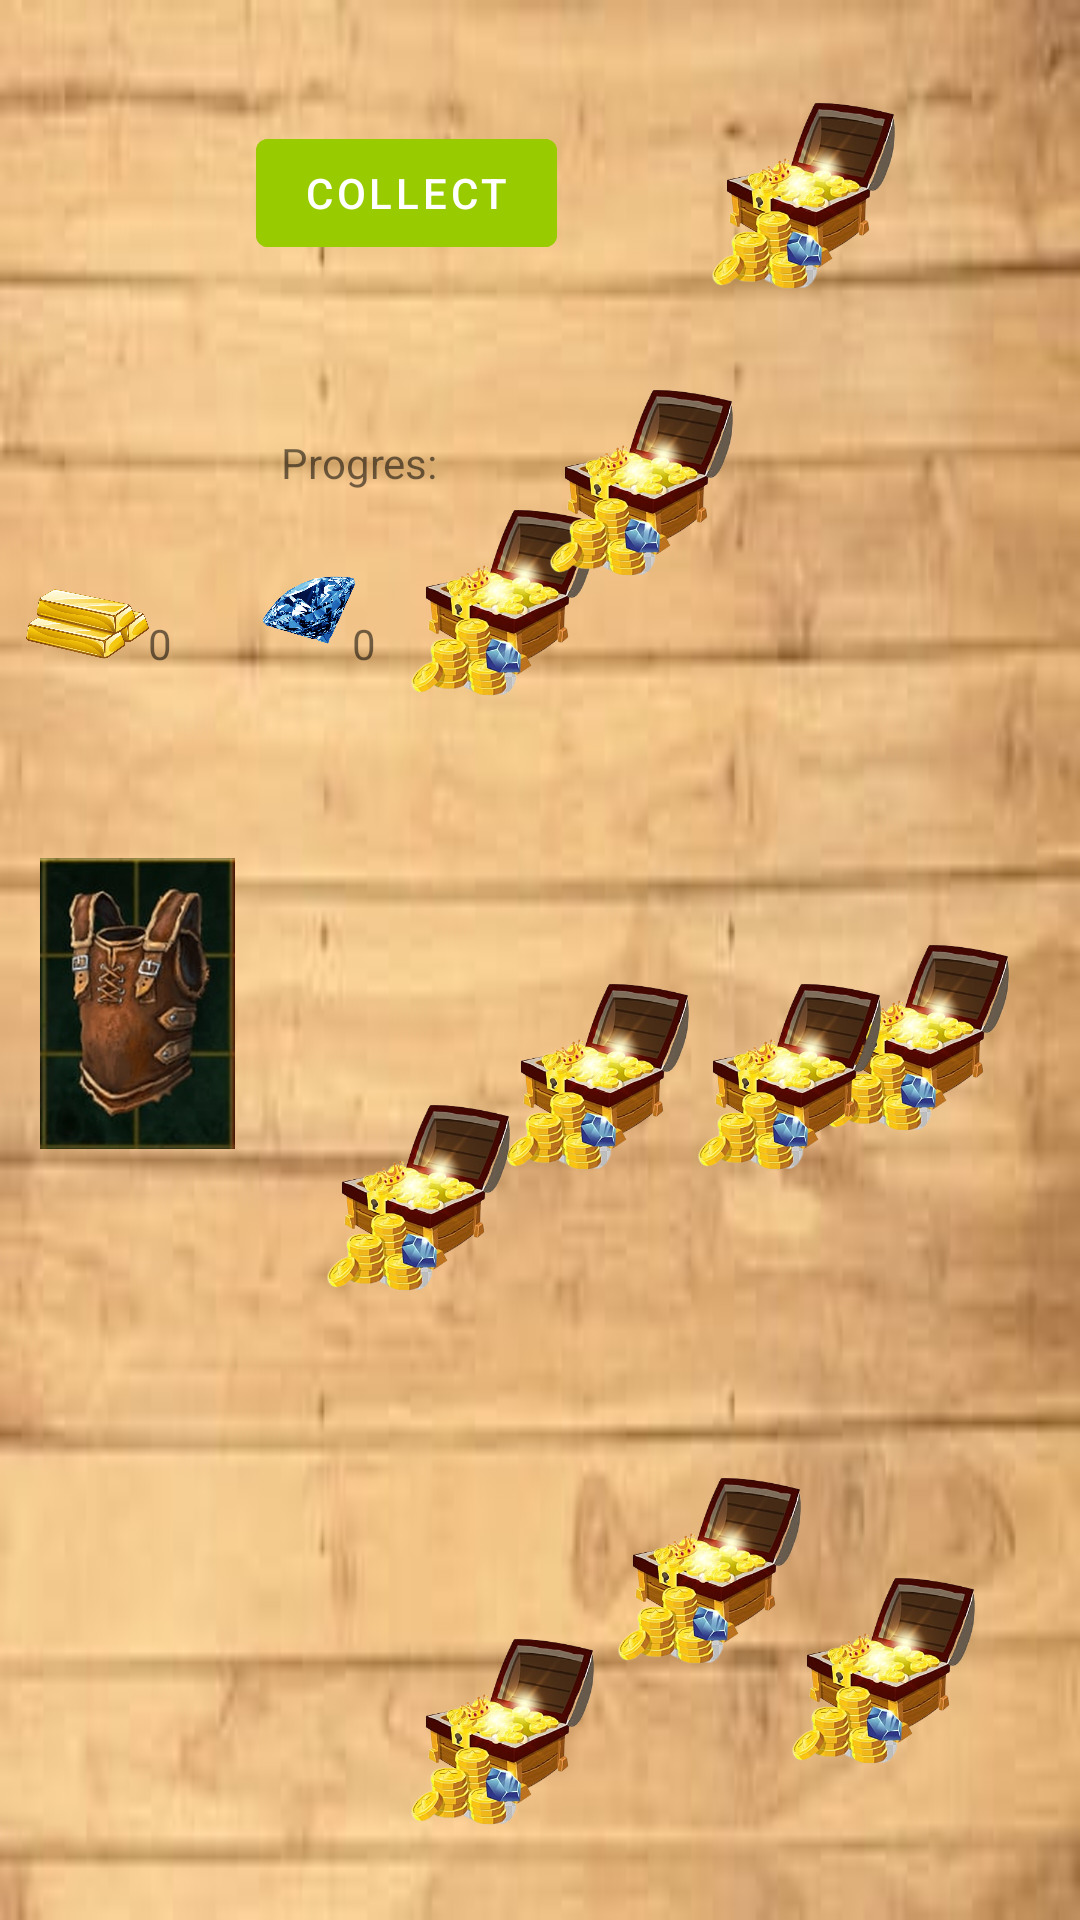

Here is an Android app screen rendered from its layout file. Give the layout XML and the strings, colors and styles it references.
<!-- AndroidManifest.xml: application theme Theme.HeroesOfTime -->
<!-- res/layout/activity_tavern.xml -->
<?xml version="1.0" encoding="utf-8"?>
<androidx.constraintlayout.widget.ConstraintLayout xmlns:android="http://schemas.android.com/apk/res/android"
    xmlns:app="http://schemas.android.com/apk/res-auto"
    xmlns:tools="http://schemas.android.com/tools"
    android:layout_width="match_parent"
    android:layout_height="match_parent"
    android:background="@drawable/wooded"
    tools:context=".tavern">

    <ImageView
        android:id="@+id/mission1"
        android:layout_width="72dp"
        android:layout_height="74dp"
        app:layout_constraintBottom_toBottomOf="parent"
        app:layout_constraintEnd_toEndOf="parent"
        app:layout_constraintHorizontal_bias="0.901"
        app:layout_constraintStart_toStartOf="parent"
        app:layout_constraintTop_toTopOf="parent"
        app:layout_constraintVertical_bias="0.916"
        app:srcCompat="@drawable/treasure" />

    <ImageView
        android:id="@+id/mission4"
        android:layout_width="72dp"
        android:layout_height="74dp"
        app:layout_constraintBottom_toBottomOf="parent"
        app:layout_constraintEnd_toEndOf="parent"
        app:layout_constraintHorizontal_bias="0.94"
        app:layout_constraintStart_toStartOf="parent"
        app:layout_constraintTop_toTopOf="parent"
        app:layout_constraintVertical_bias="0.543"
        app:srcCompat="@drawable/treasure" />

    <ImageView
        android:id="@+id/mission2"
        android:layout_width="72dp"
        android:layout_height="74dp"
        app:layout_constraintBottom_toBottomOf="parent"
        app:layout_constraintEnd_toEndOf="parent"
        app:layout_constraintHorizontal_bias="0.699"
        app:layout_constraintStart_toStartOf="parent"
        app:layout_constraintTop_toTopOf="parent"
        app:layout_constraintVertical_bias="0.857"
        app:srcCompat="@drawable/treasure" />

    <ImageView
        android:id="@+id/mission5"
        android:layout_width="72dp"
        android:layout_height="74dp"
        app:layout_constraintBottom_toBottomOf="parent"
        app:layout_constraintEnd_toEndOf="parent"
        app:layout_constraintHorizontal_bias="0.792"
        app:layout_constraintStart_toStartOf="parent"
        app:layout_constraintTop_toTopOf="parent"
        app:layout_constraintVertical_bias="0.566"
        app:srcCompat="@drawable/treasure" />

    <ImageView
        android:id="@+id/mission6"
        android:layout_width="72dp"
        android:layout_height="74dp"
        app:layout_constraintBottom_toBottomOf="parent"
        app:layout_constraintEnd_toEndOf="parent"
        app:layout_constraintHorizontal_bias="0.569"
        app:layout_constraintStart_toStartOf="parent"
        app:layout_constraintTop_toTopOf="parent"
        app:layout_constraintVertical_bias="0.566"
        app:srcCompat="@drawable/treasure" />

    <ImageView
        android:id="@+id/mission7"
        android:layout_width="72dp"
        android:layout_height="74dp"
        app:layout_constraintBottom_toBottomOf="parent"
        app:layout_constraintEnd_toEndOf="parent"
        app:layout_constraintHorizontal_bias="0.362"
        app:layout_constraintStart_toStartOf="parent"
        app:layout_constraintTop_toTopOf="parent"
        app:layout_constraintVertical_bias="0.637"
        app:srcCompat="@drawable/treasure" />

    <ImageView
        android:id="@+id/mission3"
        android:layout_width="72dp"
        android:layout_height="74dp"
        app:layout_constraintBottom_toBottomOf="parent"
        app:layout_constraintEnd_toEndOf="parent"
        app:layout_constraintHorizontal_bias="0.459"
        app:layout_constraintStart_toStartOf="parent"
        app:layout_constraintTop_toTopOf="parent"
        app:layout_constraintVertical_bias="0.952"
        app:srcCompat="@drawable/treasure" />

    <ImageView
        android:id="@+id/mission9"
        android:layout_width="72dp"
        android:layout_height="74dp"
        app:layout_constraintBottom_toBottomOf="parent"
        app:layout_constraintEnd_toEndOf="parent"
        app:layout_constraintHorizontal_bias="0.808"
        app:layout_constraintStart_toStartOf="parent"
        app:layout_constraintTop_toTopOf="parent"
        app:layout_constraintVertical_bias="0.047"
        app:srcCompat="@drawable/treasure" />

    <ImageView
        android:id="@+id/mission10"
        android:layout_width="72dp"
        android:layout_height="74dp"
        app:layout_constraintBottom_toBottomOf="parent"
        app:layout_constraintEnd_toEndOf="parent"
        app:layout_constraintHorizontal_bias="0.459"
        app:layout_constraintStart_toStartOf="parent"
        app:layout_constraintTop_toTopOf="parent"
        app:layout_constraintVertical_bias="0.287"
        app:srcCompat="@drawable/treasure" />

    <ImageView
        android:id="@+id/mission8"
        android:layout_width="72dp"
        android:layout_height="74dp"
        app:layout_constraintBottom_toBottomOf="parent"
        app:layout_constraintEnd_toEndOf="parent"
        app:layout_constraintHorizontal_bias="0.62"
        app:layout_constraintStart_toStartOf="parent"
        app:layout_constraintTop_toTopOf="parent"
        app:layout_constraintVertical_bias="0.216"
        app:srcCompat="@drawable/treasure" />

    <TextView
        android:id="@+id/taverntext"
        android:layout_width="178dp"
        android:layout_height="186dp"
        app:layout_constraintBottom_toBottomOf="parent"
        app:layout_constraintEnd_toEndOf="parent"
        app:layout_constraintHorizontal_bias="0.023"
        app:layout_constraintStart_toStartOf="parent"
        app:layout_constraintTop_toTopOf="parent"
        app:layout_constraintVertical_bias="0.095" />

    <ImageView
        android:id="@+id/armortavern"
        android:layout_width="77dp"
        android:layout_height="97dp"
        app:layout_constraintBottom_toBottomOf="parent"
        app:layout_constraintEnd_toEndOf="parent"
        app:layout_constraintHorizontal_bias="0.026"
        app:layout_constraintStart_toStartOf="parent"
        app:layout_constraintTop_toBottomOf="@+id/taverntext"
        app:layout_constraintVertical_bias="0.181"
        app:srcCompat="@drawable/leatherarmor" />

    <ImageView
        android:id="@+id/imageView28"
        android:layout_width="41dp"
        android:layout_height="42dp"
        app:layout_constraintBottom_toBottomOf="@+id/taverntext"
        app:layout_constraintEnd_toEndOf="@+id/taverntext"
        app:layout_constraintHorizontal_bias="0.031"
        app:layout_constraintStart_toStartOf="@+id/taverntext"
        app:layout_constraintTop_toTopOf="@+id/taverntext"
        app:layout_constraintVertical_bias="1.0"
        app:srcCompat="@drawable/goldimage" />

    <ImageView
        android:id="@+id/imageView29"
        android:layout_width="35dp"
        android:layout_height="33dp"
        app:layout_constraintBottom_toBottomOf="@+id/taverntext"
        app:layout_constraintEnd_toEndOf="@+id/taverntext"
        app:layout_constraintHorizontal_bias="0.566"
        app:layout_constraintStart_toStartOf="@+id/taverntext"
        app:layout_constraintTop_toTopOf="@+id/taverntext"
        app:layout_constraintVertical_bias="0.941"
        app:srcCompat="@drawable/diamondimg" />

    <TextView
        android:id="@+id/goldtaverntxt"
        android:layout_width="65dp"
        android:layout_height="24dp"
        android:text="0"
        app:layout_constraintBottom_toBottomOf="@+id/taverntext"
        app:layout_constraintEnd_toEndOf="@+id/taverntext"
        app:layout_constraintHorizontal_bias="0.398"
        app:layout_constraintStart_toStartOf="@+id/taverntext"
        app:layout_constraintTop_toTopOf="@+id/taverntext"
        app:layout_constraintVertical_bias="1.0" />

    <TextView
        android:id="@+id/diamondtaverntxt"
        android:layout_width="65dp"
        android:layout_height="24dp"
        android:text="0"
        app:layout_constraintBottom_toBottomOf="@+id/taverntext"
        app:layout_constraintEnd_toEndOf="@+id/taverntext"
        app:layout_constraintHorizontal_bias="1.0"
        app:layout_constraintStart_toStartOf="@+id/taverntext"
        app:layout_constraintTop_toTopOf="@+id/taverntext"
        app:layout_constraintVertical_bias="1.0" />

    <Button
        android:id="@+id/collectBtn"
        android:layout_width="wrap_content"
        android:layout_height="wrap_content"
        android:backgroundTint="@android:color/holo_green_light"
        android:text="Collect"
        app:layout_constraintBottom_toBottomOf="parent"
        app:layout_constraintEnd_toEndOf="parent"
        app:layout_constraintHorizontal_bias="0.328"
        app:layout_constraintStart_toStartOf="parent"
        app:layout_constraintTop_toTopOf="parent"
        app:layout_constraintVertical_bias="0.068" />

    <TextView
        android:id="@+id/progrestavern"
        android:layout_width="73dp"
        android:layout_height="37dp"
        android:text="Progres: "
        app:layout_constraintBottom_toBottomOf="parent"
        app:layout_constraintEnd_toEndOf="parent"
        app:layout_constraintHorizontal_bias="0.326"
        app:layout_constraintStart_toStartOf="parent"
        app:layout_constraintTop_toTopOf="parent"
        app:layout_constraintVertical_bias="0.24" />
</androidx.constraintlayout.widget.ConstraintLayout>
<!-- resources referenced by this layout -->
<resources>
  <!-- drawable diamondimg: png bitmap (drawable, 258911 bytes) -->
  <!-- drawable goldimage: png bitmap (drawable, 291958 bytes) -->
  <!-- drawable leatherarmor: png bitmap (drawable, 333165 bytes) -->
  <!-- drawable treasure: png bitmap (drawable, 142454 bytes) -->
  <!-- drawable wooded: jpeg bitmap (drawable, 35526 bytes) -->
  <style name="Theme.HeroesOfTime" parent="Theme.MaterialComponents.DayNight.DarkActionBar">
          
          <item name="colorPrimary">@color/purple_500</item>
          <item name="colorPrimaryVariant">@color/purple_700</item>
          <item name="colorOnPrimary">@color/white</item>
          
          <item name="colorSecondary">@color/teal_200</item>
          <item name="colorSecondaryVariant">@color/teal_700</item>
          <item name="colorOnSecondary">@color/black</item>
          
          <item name="android:statusBarColor">?attr/colorPrimaryVariant</item>
          
      </style>
  <!-- not gathered from this repository: default colours our renderer supplied (Android Studio template values) -->
  <color name="purple_500">#FF6200EE</color>
  <color name="purple_700">#FF3700B3</color>
  <color name="teal_200">#FF03DAC5</color>
  <color name="teal_700">#FF018786</color>
  <color name="black">#FF000000</color>
  <color name="white">#FFFFFFFF</color>
</resources>
